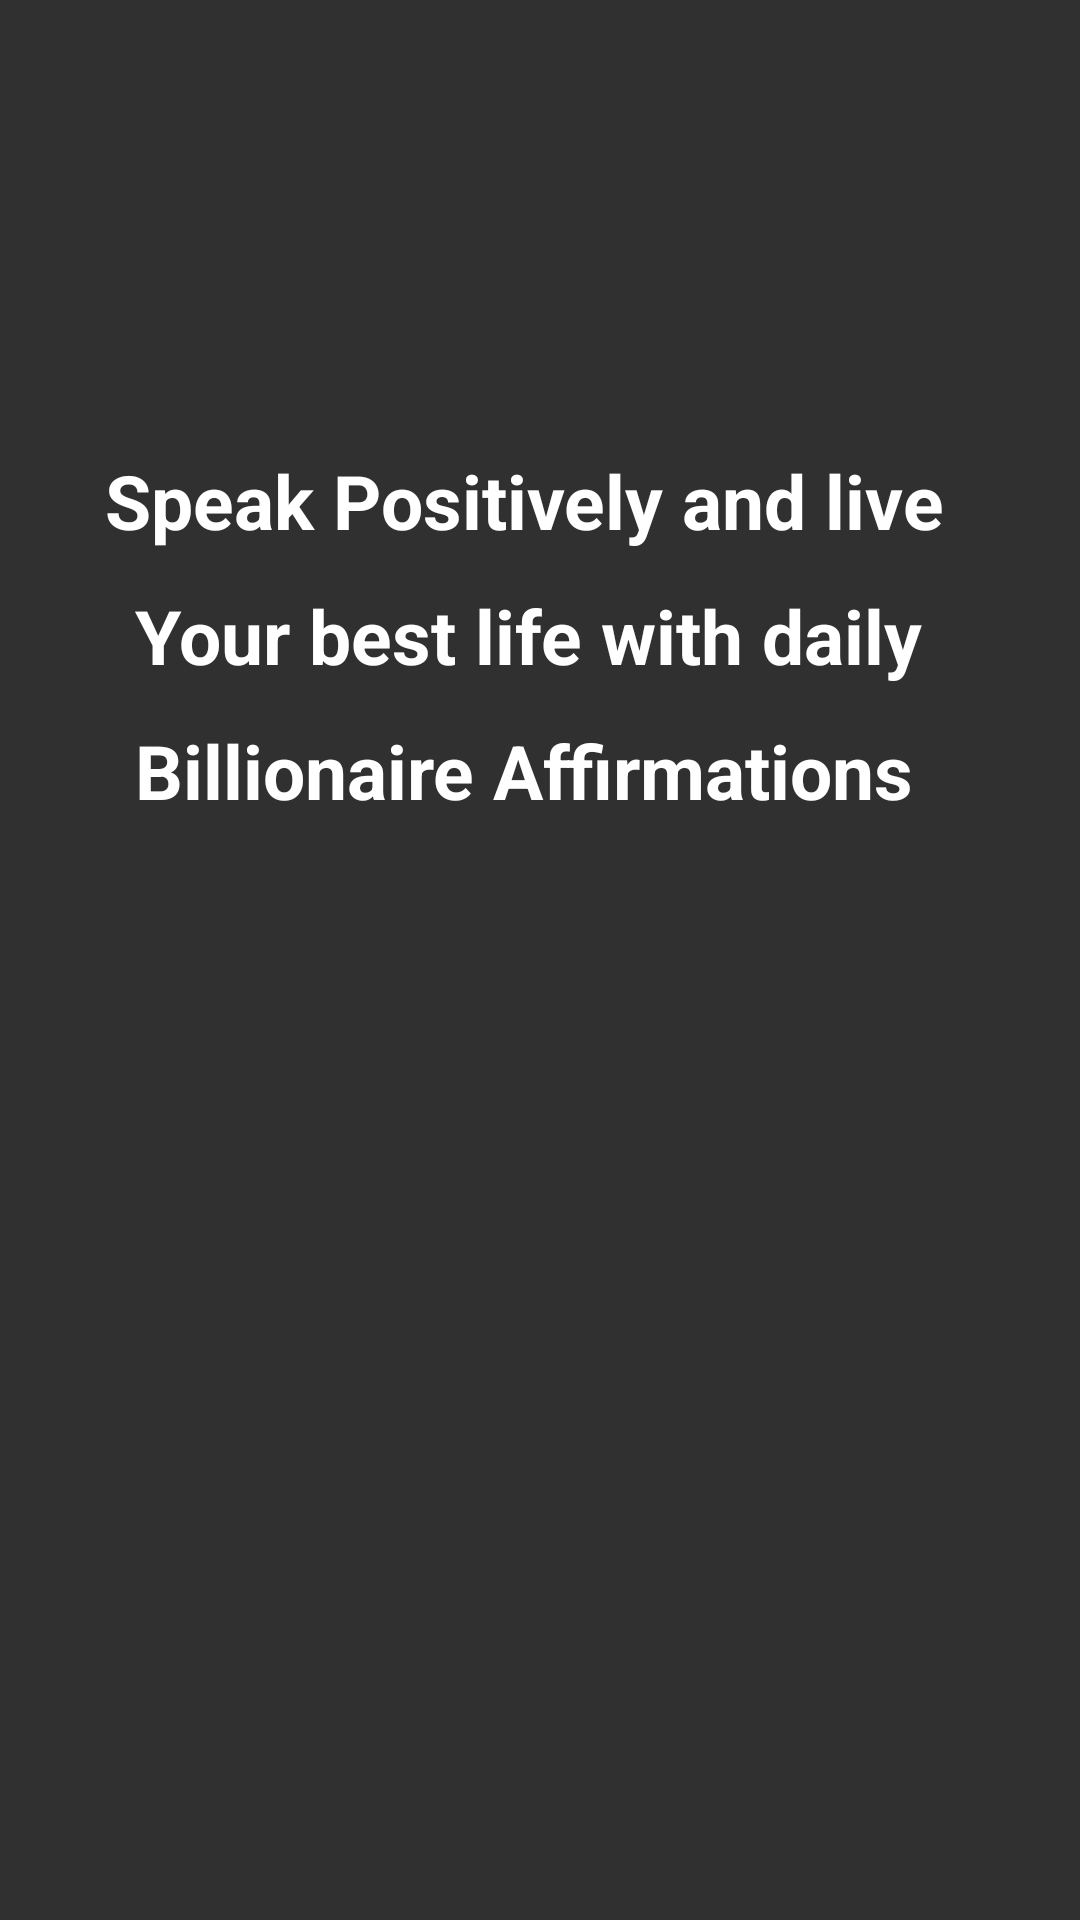

Android layout source for this screen:
<!-- AndroidManifest.xml: application theme Theme.AppCompat.NoActionBar -->
<!-- res/layout/activity_fourth_hook_swipe.xml -->
<?xml version="1.0" encoding="utf-8"?>
<LinearLayout
    xmlns:android="http://schemas.android.com/apk/res/android"
    xmlns:app="http://schemas.android.com/apk/res-auto"
    xmlns:tools="http://schemas.android.com/tools"
    android:layout_width="match_parent"
    android:layout_height="match_parent"
    android:orientation="vertical"
    android:background="@mipmap/envii"
    tools:context=".fourth_hook_swipe">

    <TextView
        android:layout_width="290dp"
        android:layout_height="40dp"
        android:layout_marginTop="150dp"
        android:layout_gravity="center"
        android:text="@string/swipe_hook_four"
        android:textColor="@color/colorClever"
        android:textStyle="bold"
        android:textSize="25dp"/>
    <TextView
        android:layout_width="270dp"
        android:layout_height="40dp"
        android:layout_marginTop="5dp"
        android:layout_gravity="center"
        android:text="@string/swipe_hook_four2"
        android:textColor="@color/colorClever"
        android:textStyle="bold"
        android:textSize="25dp"/>

    <TextView
        android:layout_width="270dp"
        android:layout_height="40dp"
        android:layout_marginTop="5dp"
        android:layout_gravity="center"
        android:text="@string/swipe_hook_four3"
        android:textColor="@color/colorClever"
        android:textStyle="bold"
        android:textSize="25dp"/>

    <Button
        android:layout_width="120dp"
        android:layout_height="59dp"
        android:text="@string/skip"
        android:textStyle="bold"
        android:textSize="35dp"
        android:textColor="@color/colorClever"
        android:layout_marginTop="360dp"
        android:layout_gravity="right"
        android:shadowColor="@color/colorPrimaryDark"
        style="?android:attr/borderlessButtonStyle"
        android:onClick="btnnext4"
        android:clickable="true"/>

</LinearLayout>
<!-- resources referenced by this layout -->
<resources>
  <color name="colorClever">#FFFFFF</color>
  <color name="colorPrimaryDark">#00574B</color>
  <string name="skip">SKIP</string>
  
      //swipe hooks
  <string name="swipe_hook_four">Speak Positively and live</string>
  <string name="swipe_hook_four2">Your best life with daily </string>
  <string name="swipe_hook_four3">Billionaire Affirmations</string>
</resources>
